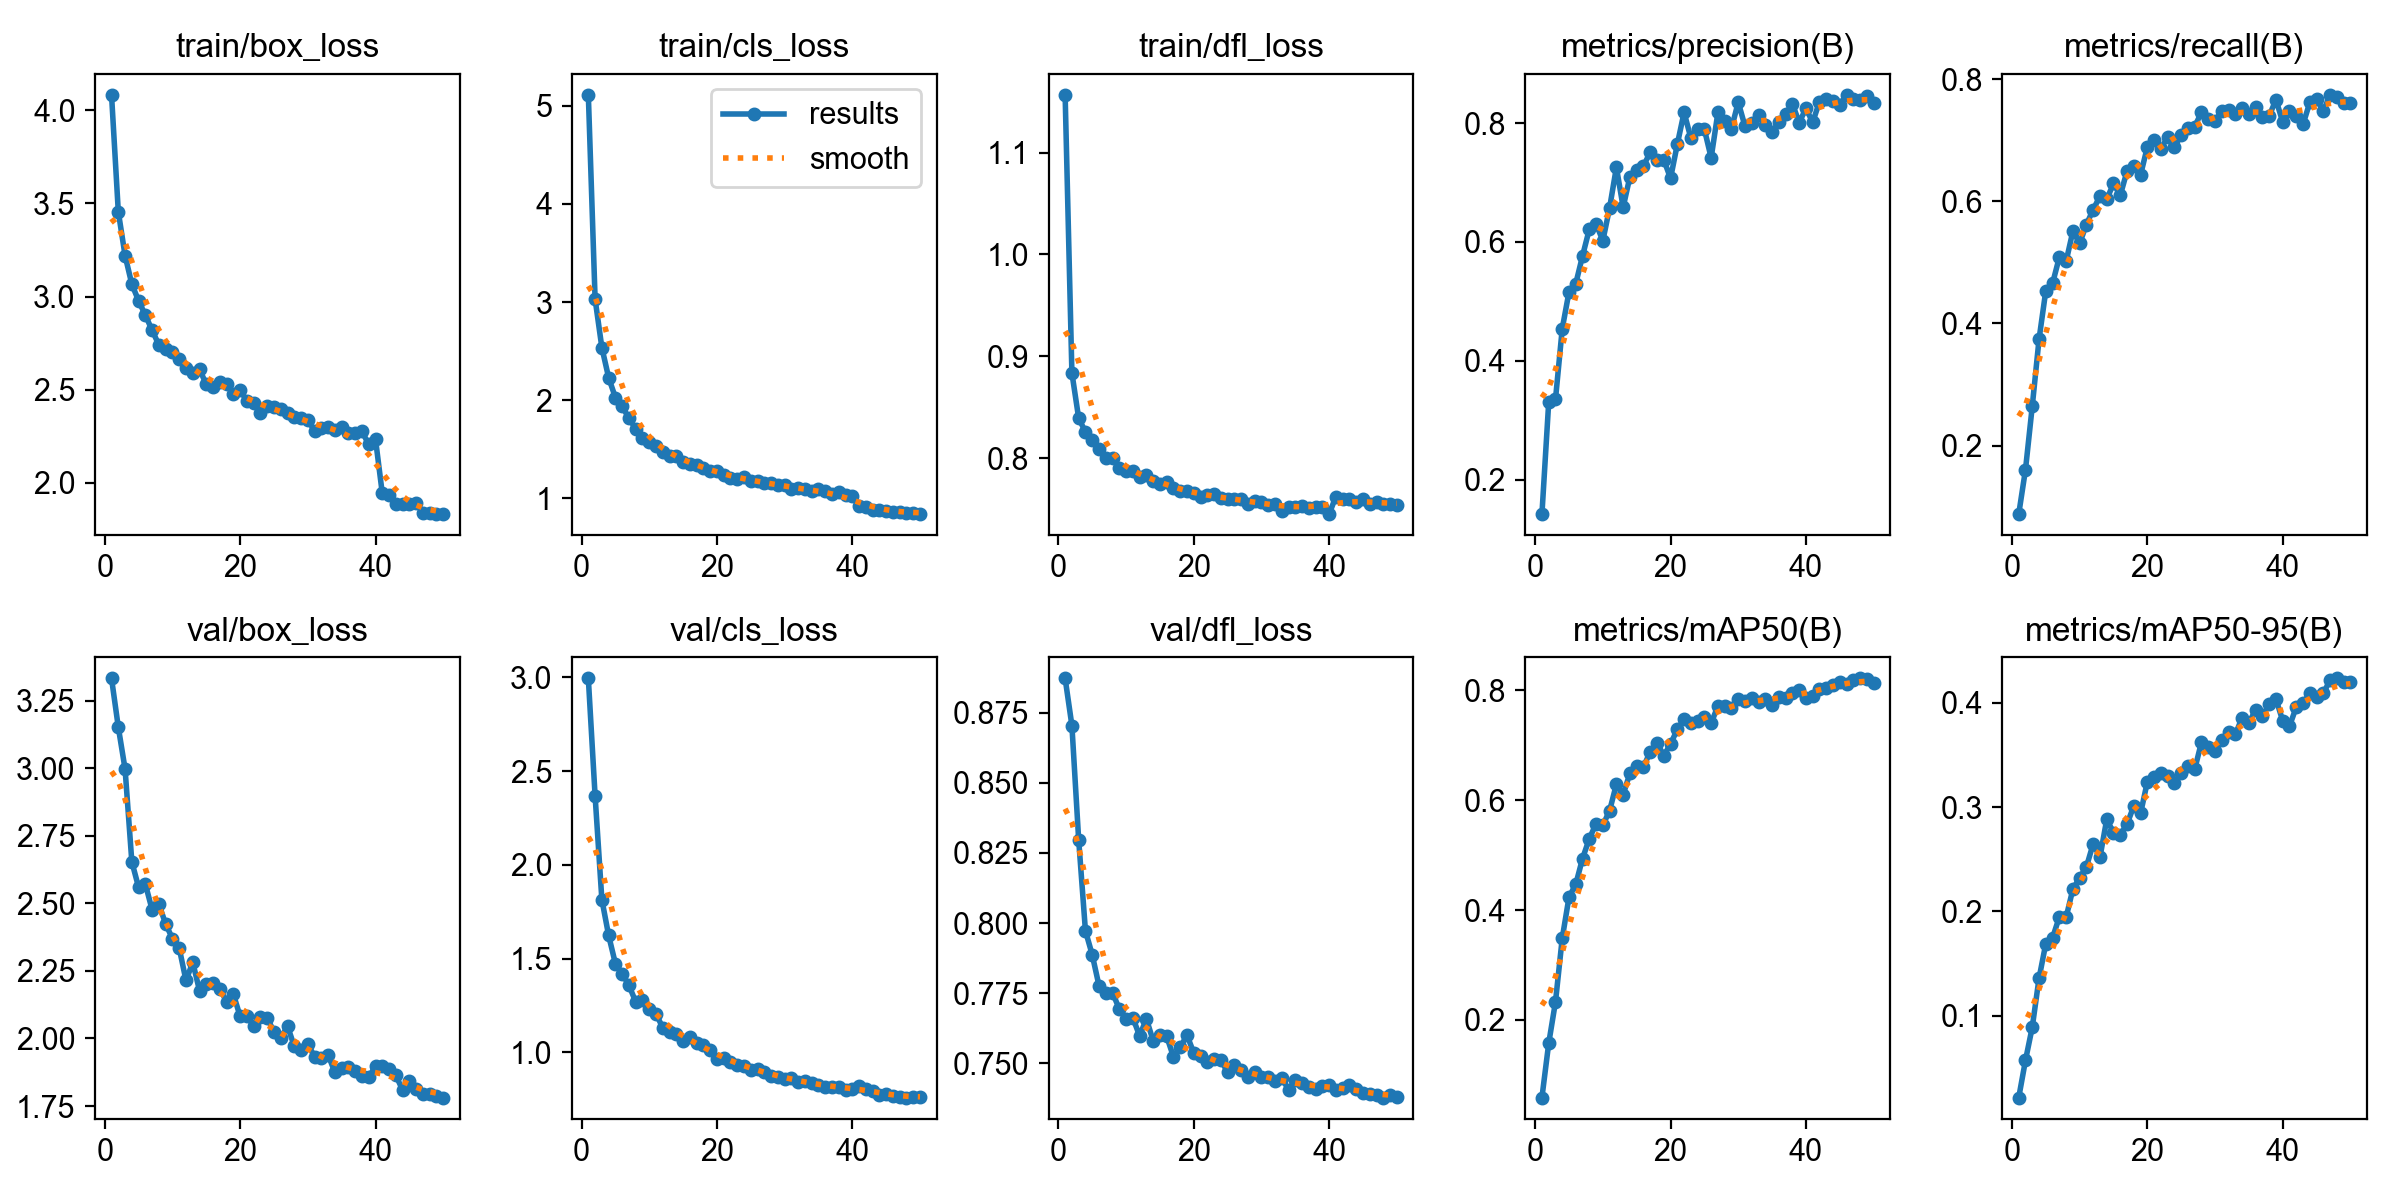

The data file committed next to this chart (first rows):
epoch, time, train/box_loss, train/cls_loss, train/dfl_loss, metrics/precision(B), metrics/recall(B), metrics/mAP50(B), metrics/mAP50-95(B), val/box_loss, val/cls_loss, val/dfl_loss, lr/pg0, lr/pg1, lr/pg2
1, 17.39, 4.082, 5.11, 1.157, 0.1425, 0.08794, 0.05824, 0.02134, 3.333, 2.995, 0.8872, 0.0003674, 0.0003674, 0.0003674
2, 34.88, 3.455, 3.03, 0.8838, 0.3303, 0.1608, 0.1569, 0.05716, 3.152, 2.368, 0.8704, 0.0007231, 0.0007231, 0.0007231
3, 52.14, 3.22, 2.535, 0.8394, 0.3352, 0.2646, 0.2325, 0.08897, 2.997, 1.815, 0.8297, 0.001064, 0.001064, 0.001064
4, 69.57, 3.066, 2.23, 0.8259, 0.4541, 0.374, 0.3484, 0.1358, 2.654, 1.624, 0.7973, 0.001045, 0.001045, 0.001045
5, 86.76, 2.978, 2.027, 0.8177, 0.516, 0.4537, 0.4234, 0.1691, 2.559, 1.473, 0.7887, 0.001023, 0.001023, 0.001023
6, 104.1, 2.899, 1.937, 0.8093, 0.53, 0.4656, 0.4469, 0.1747, 2.571, 1.42, 0.7777, 0.001001, 0.001001, 0.001001
7, 121.5, 2.819, 1.816, 0.8008, 0.5766, 0.5085, 0.4938, 0.1947, 2.476, 1.358, 0.7751, 0.000979, 0.000979, 0.000979
8, 138.7, 2.74, 1.708, 0.8003, 0.6215, 0.5016, 0.5299, 0.1943, 2.496, 1.27, 0.7752, 0.000957, 0.000957, 0.000957
9, 155.9, 2.717, 1.615, 0.7908, 0.6304, 0.551, 0.5574, 0.2214, 2.424, 1.277, 0.7694, 0.000935, 0.000935, 0.000935
10, 173.3, 2.704, 1.575, 0.7871, 0.6022, 0.5311, 0.5547, 0.2323, 2.369, 1.234, 0.7659, 0.000913, 0.000913, 0.000913
11, 190.5, 2.667, 1.532, 0.7872, 0.6574, 0.5619, 0.5811, 0.2428, 2.334, 1.205, 0.7663, 0.000891, 0.000891, 0.000891
12, 207.9, 2.618, 1.476, 0.782, 0.7255, 0.5864, 0.6291, 0.2649, 2.215, 1.131, 0.7598, 0.000869, 0.000869, 0.000869
13, 225.3, 2.589, 1.433, 0.784, 0.6586, 0.6083, 0.6104, 0.2519, 2.282, 1.107, 0.7659, 0.000847, 0.000847, 0.000847
14, 242.6, 2.61, 1.431, 0.7775, 0.7097, 0.603, 0.6491, 0.2883, 2.177, 1.099, 0.7582, 0.000825, 0.000825, 0.000825
15, 259.9, 2.528, 1.369, 0.7745, 0.7213, 0.6292, 0.6626, 0.2757, 2.201, 1.06, 0.7602, 0.000803, 0.000803, 0.000803
16, 277.1, 2.513, 1.347, 0.7763, 0.7278, 0.6096, 0.661, 0.2734, 2.206, 1.08, 0.7597, 0.000781, 0.000781, 0.000781
17, 294.4, 2.541, 1.345, 0.7709, 0.7508, 0.6494, 0.6881, 0.2838, 2.184, 1.052, 0.7524, 0.000759, 0.000759, 0.000759
18, 311.6, 2.531, 1.308, 0.7681, 0.7378, 0.6585, 0.7047, 0.3011, 2.136, 1.041, 0.7557, 0.000737, 0.000737, 0.000737
19, 329.1, 2.479, 1.282, 0.7678, 0.7384, 0.6432, 0.6815, 0.294, 2.164, 1.015, 0.7601, 0.000715, 0.000715, 0.000715
20, 346.4, 2.497, 1.283, 0.7656, 0.707, 0.6888, 0.702, 0.3244, 2.082, 0.9635, 0.7538, 0.000693, 0.000693, 0.000693
21, 363.8, 2.44, 1.24, 0.7621, 0.7643, 0.7, 0.7295, 0.3291, 2.084, 0.9694, 0.7528, 0.000671, 0.000671, 0.000671
22, 381.1, 2.431, 1.208, 0.7636, 0.8179, 0.6857, 0.7472, 0.3327, 2.045, 0.9483, 0.7506, 0.000649, 0.000649, 0.000649
23, 398.2, 2.377, 1.193, 0.7649, 0.7748, 0.7051, 0.7411, 0.3299, 2.08, 0.9302, 0.7517, 0.000627, 0.000627, 0.000627
24, 415.5, 2.414, 1.213, 0.7615, 0.7898, 0.6884, 0.7445, 0.3237, 2.076, 0.9289, 0.7513, 0.0006051, 0.0006051, 0.0006051
25, 432.7, 2.407, 1.179, 0.7598, 0.7894, 0.7091, 0.7512, 0.3328, 2.024, 0.9067, 0.7469, 0.0005831, 0.0005831, 0.0005831
26, 449.8, 2.394, 1.173, 0.7602, 0.7416, 0.7204, 0.7404, 0.3396, 2.002, 0.9123, 0.7494, 0.0005611, 0.0005611, 0.0005611
27, 467.3, 2.376, 1.16, 0.7604, 0.8179, 0.7223, 0.7719, 0.3363, 2.046, 0.8971, 0.7476, 0.0005391, 0.0005391, 0.0005391
28, 484.3, 2.353, 1.154, 0.7549, 0.8033, 0.7458, 0.7714, 0.3625, 1.971, 0.8755, 0.7453, 0.0005171, 0.0005171, 0.0005171
29, 501.6, 2.351, 1.136, 0.7584, 0.7908, 0.7349, 0.7689, 0.3582, 1.959, 0.8704, 0.7468, 0.0004951, 0.0004951, 0.0004951
30, 519, 2.336, 1.134, 0.7575, 0.8351, 0.7316, 0.7845, 0.3535, 1.98, 0.857, 0.7453, 0.0004731, 0.0004731, 0.0004731
31, 536.3, 2.28, 1.098, 0.7544, 0.7945, 0.748, 0.7801, 0.3642, 1.932, 0.865, 0.7453, 0.0004511, 0.0004511, 0.0004511
32, 553.7, 2.294, 1.103, 0.755, 0.7993, 0.75, 0.7861, 0.3718, 1.928, 0.8421, 0.7438, 0.0004291, 0.0004291, 0.0004291
33, 570.8, 2.302, 1.092, 0.7488, 0.8132, 0.7429, 0.7796, 0.37, 1.94, 0.8451, 0.7449, 0.0004071, 0.0004071, 0.0004071
34, 588.2, 2.281, 1.072, 0.7527, 0.7975, 0.7526, 0.7847, 0.3859, 1.874, 0.8347, 0.7406, 0.0003851, 0.0003851, 0.0003851
35, 605.4, 2.297, 1.091, 0.7519, 0.7849, 0.7432, 0.7731, 0.3812, 1.89, 0.8277, 0.744, 0.0003631, 0.0003631, 0.0003631
36, 622.6, 2.268, 1.071, 0.7528, 0.8014, 0.7538, 0.7879, 0.3933, 1.894, 0.8164, 0.743, 0.0003411, 0.0003411, 0.0003411
37, 639.9, 2.267, 1.044, 0.7515, 0.8145, 0.7386, 0.7868, 0.3878, 1.88, 0.8171, 0.7417, 0.0003191, 0.0003191, 0.0003191
38, 657.1, 2.276, 1.06, 0.7519, 0.8328, 0.7396, 0.7957, 0.3987, 1.86, 0.8136, 0.7409, 0.0002971, 0.0002971, 0.0002971
39, 674.4, 2.206, 1.037, 0.7524, 0.8004, 0.7663, 0.801, 0.4038, 1.856, 0.8008, 0.742, 0.0002751, 0.0002751, 0.0002751
40, 691.4, 2.233, 1.024, 0.7453, 0.8246, 0.7297, 0.7855, 0.3829, 1.9, 0.8069, 0.7424, 0.0002531, 0.0002531, 0.0002531
41, 709.3, 1.943, 0.9215, 0.7625, 0.8012, 0.7477, 0.7905, 0.3777, 1.9, 0.8209, 0.7404, 0.0002311, 0.0002311, 0.0002311
42, 726.1, 1.933, 0.9095, 0.7605, 0.8359, 0.74, 0.8032, 0.3961, 1.888, 0.8073, 0.7414, 0.0002091, 0.0002091, 0.0002091
43, 742.9, 1.888, 0.8825, 0.7598, 0.8396, 0.7258, 0.8039, 0.4001, 1.864, 0.7939, 0.7422, 0.0001871, 0.0001871, 0.0001871
44, 759.5, 1.886, 0.8844, 0.7575, 0.8366, 0.7619, 0.8093, 0.4092, 1.809, 0.7749, 0.7408, 0.0001651, 0.0001651, 0.0001651
45, 776.2, 1.885, 0.8748, 0.7605, 0.8312, 0.7674, 0.8153, 0.4054, 1.842, 0.7781, 0.7396, 0.0001431, 0.0001431, 0.0001431
46, 792.8, 1.891, 0.8641, 0.7556, 0.8474, 0.7479, 0.8118, 0.4094, 1.813, 0.7659, 0.7392, 0.0001211, 0.0001211, 0.0001211
47, 809.7, 1.839, 0.8641, 0.7573, 0.8409, 0.7742, 0.8193, 0.4219, 1.794, 0.7603, 0.7388, 9.91012e-05, 9.91012e-05, 9.91012e-05
48, 826.4, 1.84, 0.8529, 0.7552, 0.838, 0.7713, 0.8222, 0.4237, 1.793, 0.7589, 0.7378, 7.71034e-05, 7.71034e-05, 7.71034e-05
49, 843.3, 1.835, 0.8494, 0.7554, 0.8463, 0.7608, 0.8208, 0.4203, 1.788, 0.7624, 0.7388, 5.51056e-05, 5.51056e-05, 5.51056e-05
50, 859.9, 1.833, 0.8401, 0.7547, 0.8329, 0.7602, 0.8135, 0.4199, 1.781, 0.7604, 0.7381, 3.31078e-05, 3.31078e-05, 3.31078e-05
